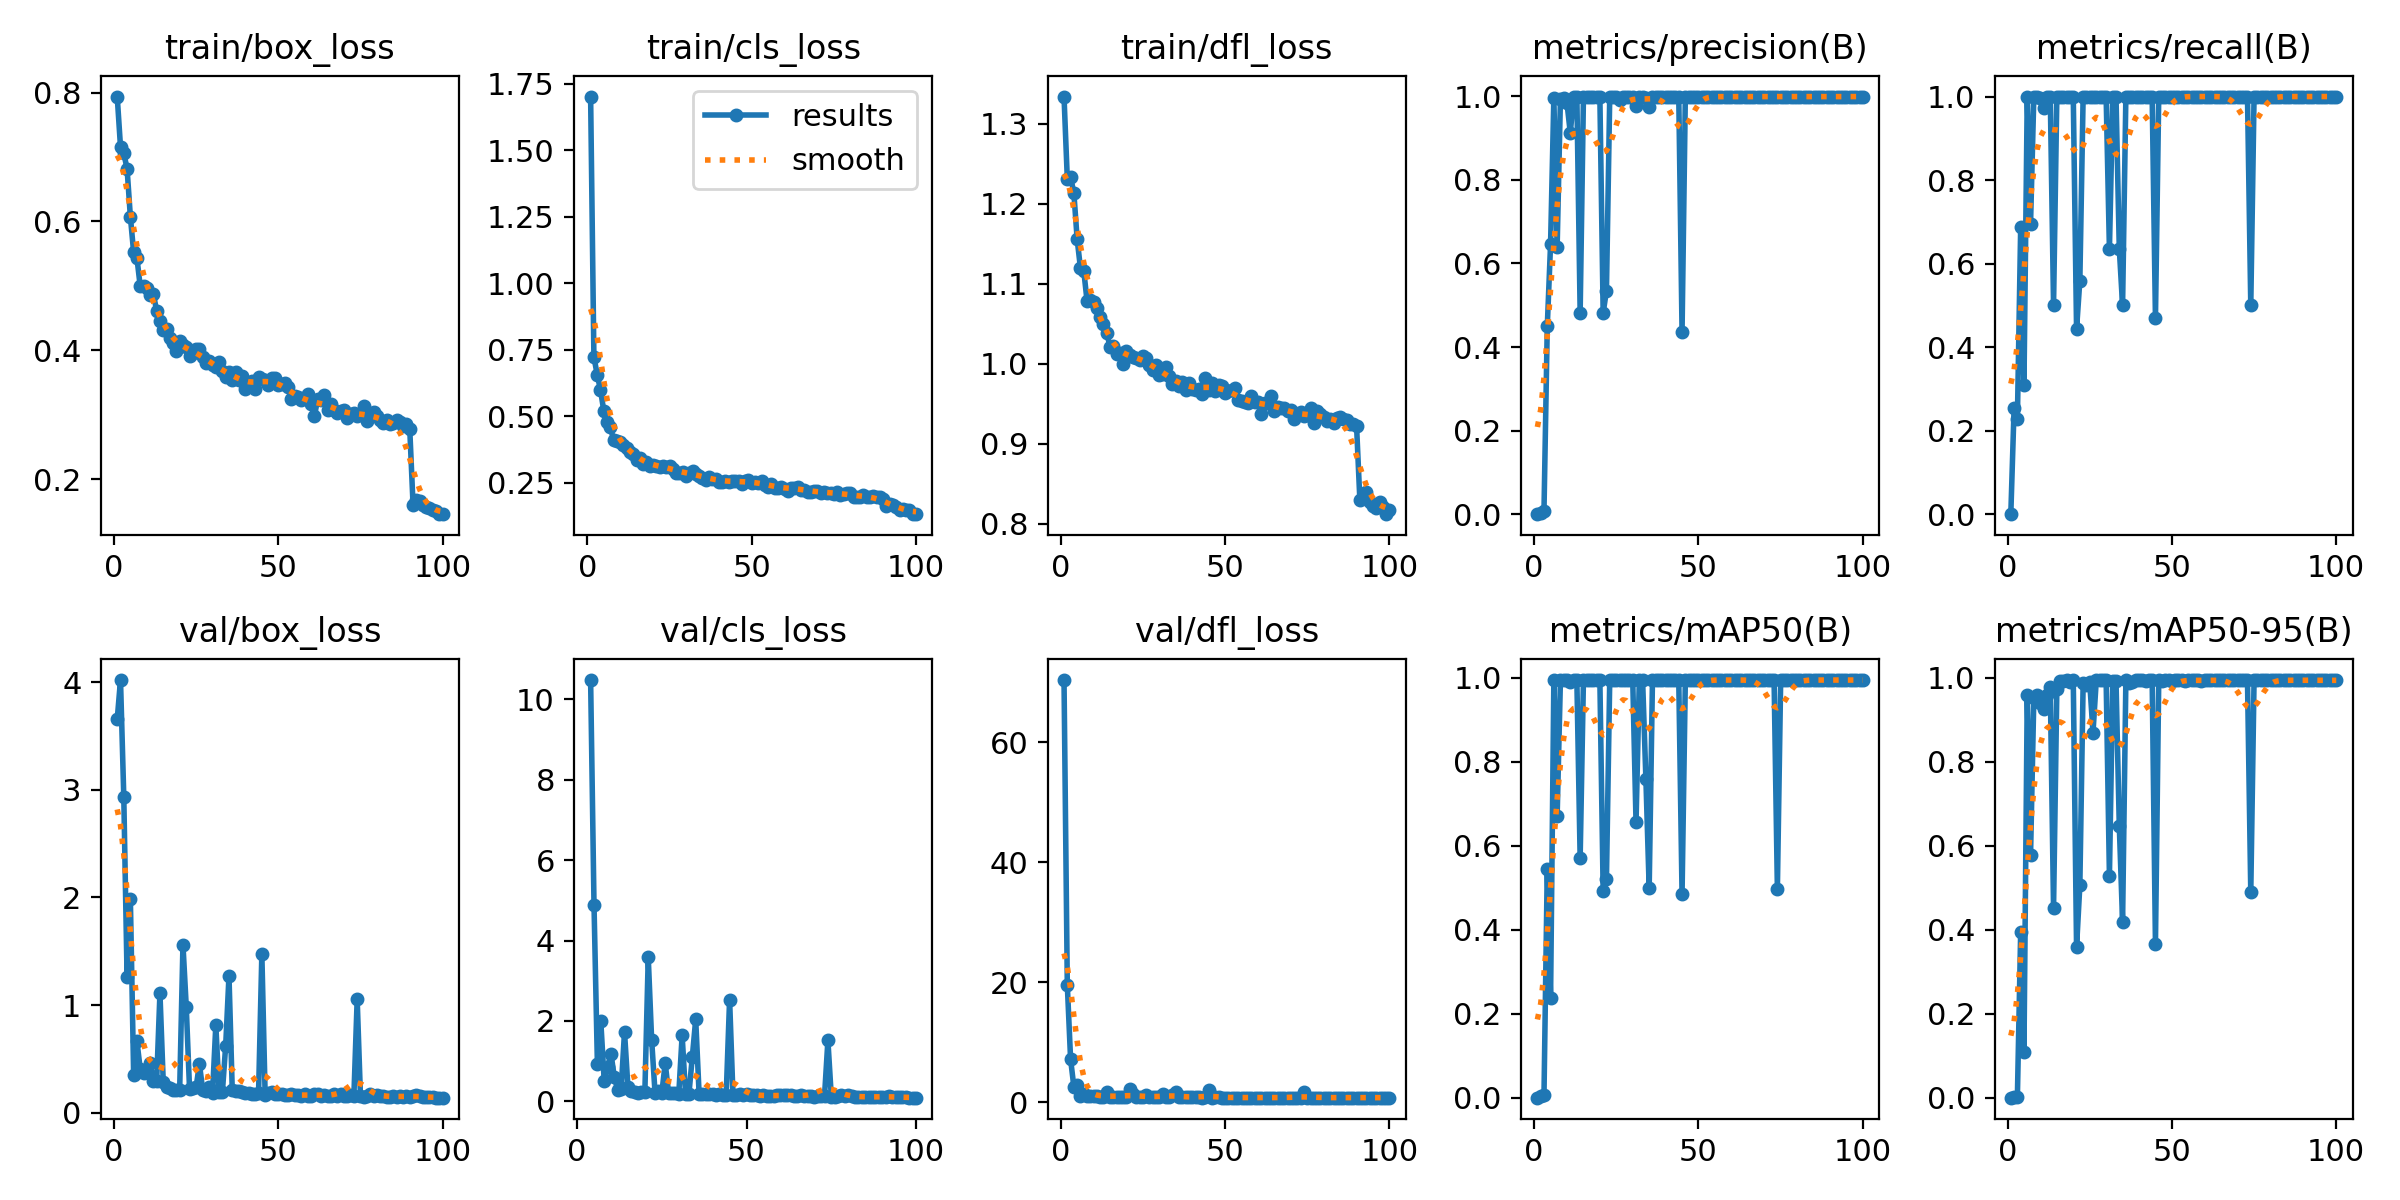

The data file committed next to this chart (first rows):
epoch, train/box_loss, train/cls_loss, train/dfl_loss, metrics/precision(B), metrics/recall(B), metrics/mAP50(B), metrics/mAP50-95(B), val/box_loss, val/cls_loss, val/dfl_loss, lr/pg0, lr/pg1, lr/pg2
1, 0.7938, 1.701, 1.334, 0, 0, 0, 0, 3.654, inf, 70.4, 0.0005414, 0.0005414, 0.0005414
2, 0.7157, 0.7225, 1.231, 0.00375, 0.2542, 0.00362, 0.00079, 4.02, inf, 19.59, 0.001086, 0.001086, 0.001086
3, 0.706, 0.6566, 1.234, 0.00862, 0.2288, 0.00674, 0.00223, 2.936, inf, 7.168, 0.00162, 0.00162, 0.00162
4, 0.6816, 0.5987, 1.213, 0.4493, 0.6864, 0.5459, 0.3941, 1.261, 10.48, 2.566, 0.001618, 0.001618, 0.001618
5, 0.6076, 0.5208, 1.156, 0.6461, 0.3091, 0.2371, 0.1089, 1.984, 4.895, 2.87, 0.001601, 0.001601, 0.001601
6, 0.552, 0.4788, 1.119, 0.9962, 1, 0.995, 0.9594, 0.3487, 0.9314, 1.118, 0.001584, 0.001584, 0.001584
7, 0.5432, 0.4578, 1.117, 0.6393, 0.6949, 0.6703, 0.5773, 0.661, 1.998, 1.414, 0.001568, 0.001568, 0.001568
8, 0.4994, 0.4113, 1.079, 0.9941, 1, 0.995, 0.9522, 0.4069, 0.5117, 1.095, 0.001551, 0.001551, 0.001551
9, 0.4993, 0.4059, 1.08, 0.997, 1, 0.995, 0.9585, 0.3664, 0.8525, 0.986, 0.001535, 0.001535, 0.001535
10, 0.4965, 0.4038, 1.077, 0.9839, 0.9955, 0.995, 0.9398, 0.3832, 1.188, 1.031, 0.001519, 0.001519, 0.001519
11, 0.4866, 0.3907, 1.07, 0.9126, 0.9732, 0.9904, 0.9249, 0.4581, 0.595, 1.026, 0.001502, 0.001502, 0.001502
12, 0.4868, 0.3786, 1.058, 0.9986, 1, 0.995, 0.9581, 0.2911, 0.2815, 0.9192, 0.001486, 0.001486, 0.001486
13, 0.4617, 0.3662, 1.049, 0.9987, 1, 0.995, 0.9774, 0.2938, 0.2981, 0.9377, 0.001469, 0.001469, 0.001469
14, 0.4456, 0.3578, 1.038, 0.4824, 0.5, 0.5708, 0.4516, 1.11, 1.725, 1.686, 0.001453, 0.001453, 0.001453
15, 0.4322, 0.3353, 1.022, 0.9974, 1, 0.995, 0.9728, 0.2876, 0.3607, 0.9002, 0.001436, 0.001436, 0.001436
16, 0.4324, 0.3439, 1.023, 0.9989, 1, 0.995, 0.9925, 0.2413, 0.2462, 0.8651, 0.001419, 0.001419, 0.001419
17, 0.4187, 0.322, 1.012, 0.9987, 1, 0.995, 0.9915, 0.2308, 0.2331, 0.8474, 0.001403, 0.001403, 0.001403
18, 0.411, 0.3266, 1.014, 0.999, 1, 0.995, 0.9944, 0.2086, 0.2068, 0.843, 0.001386, 0.001386, 0.001386
19, 0.3987, 0.3115, 1, 0.9996, 1, 0.995, 0.9904, 0.2082, 0.2233, 0.8285, 0.00137, 0.00137, 0.00137
20, 0.415, 0.3151, 1.016, 0.9987, 1, 0.995, 0.9938, 0.2119, 0.2189, 0.8375, 0.001353, 0.001353, 0.001353
21, 0.4091, 0.3114, 1.011, 0.4816, 0.4435, 0.4916, 0.3589, 1.561, 3.581, 2.212, 0.001337, 0.001337, 0.001337
22, 0.4051, 0.3101, 1.009, 0.535, 0.5593, 0.5211, 0.5058, 0.9848, 1.536, 1.367, 0.00132, 0.00132, 0.00132
23, 0.391, 0.3123, 1.008, 0.999, 1, 0.995, 0.9866, 0.2218, 0.215, 0.8392, 0.001304, 0.001304, 0.001304
24, 0.3964, 0.3085, 1.004, 0.9991, 1, 0.995, 0.9829, 0.2284, 0.2436, 0.8592, 0.001287, 0.001287, 0.001287
25, 0.4027, 0.3124, 1.01, 0.999, 1, 0.995, 0.99, 0.2348, 0.1986, 0.8548, 0.001271, 0.001271, 0.001271
26, 0.4019, 0.3026, 1.008, 0.9919, 1, 0.995, 0.8696, 0.4526, 0.9491, 1.141, 0.001254, 0.001254, 0.001254
27, 0.3901, 0.2873, 0.9982, 0.9985, 1, 0.995, 0.9947, 0.2138, 0.2082, 0.8391, 0.001238, 0.001238, 0.001238
28, 0.3801, 0.2882, 0.9917, 0.9993, 1, 0.995, 0.994, 0.2025, 0.2013, 0.8297, 0.001221, 0.001221, 0.001221
29, 0.3836, 0.292, 0.9991, 0.9986, 1, 0.995, 0.994, 0.2384, 0.2155, 0.8499, 0.001205, 0.001205, 0.001205
30, 0.3771, 0.2759, 0.9854, 0.9995, 1, 0.995, 0.9943, 0.1836, 0.1738, 0.8162, 0.001188, 0.001188, 0.001188
31, 0.3748, 0.2864, 0.9878, 0.9772, 0.6339, 0.6557, 0.5283, 0.8133, 1.638, 1.465, 0.001172, 0.001172, 0.001172
32, 0.3815, 0.2942, 0.9959, 0.9988, 1, 0.995, 0.9936, 0.1905, 0.1823, 0.8214, 0.001155, 0.001155, 0.001155
33, 0.3679, 0.284, 0.9852, 0.9989, 1, 0.995, 0.9929, 0.1945, 0.1806, 0.8224, 0.001139, 0.001139, 0.001139
34, 0.3581, 0.2747, 0.9745, 0.9964, 0.6356, 0.7598, 0.6475, 0.6227, 1.102, 1.249, 0.001122, 0.001122, 0.001122
35, 0.3661, 0.2689, 0.9779, 0.9757, 0.5, 0.499, 0.4188, 1.27, 2.037, 1.748, 0.001106, 0.001106, 0.001106
36, 0.3548, 0.2605, 0.9717, 0.9993, 1, 0.995, 0.994, 0.2062, 0.1925, 0.8308, 0.001089, 0.001089, 0.001089
37, 0.3665, 0.273, 0.9774, 0.9989, 1, 0.995, 0.9889, 0.2045, 0.1839, 0.8279, 0.001073, 0.001073, 0.001073
38, 0.354, 0.2635, 0.9676, 0.9995, 1, 0.995, 0.9908, 0.2034, 0.1904, 0.8191, 0.001056, 0.001056, 0.001056
39, 0.3597, 0.2657, 0.9756, 0.999, 1, 0.995, 0.994, 0.1878, 0.1802, 0.8079, 0.00104, 0.00104, 0.00104
40, 0.34, 0.2521, 0.9688, 0.9993, 1, 0.995, 0.9941, 0.1812, 0.1776, 0.8063, 0.001023, 0.001023, 0.001023
41, 0.3451, 0.2521, 0.9678, 0.9989, 1, 0.995, 0.9939, 0.1783, 0.1639, 0.8064, 0.001007, 0.001007, 0.001007
42, 0.352, 0.2562, 0.9679, 0.9988, 1, 0.995, 0.9932, 0.1757, 0.1817, 0.8069, 0.0009904, 0.0009904, 0.0009904
43, 0.3402, 0.2523, 0.9626, 0.9995, 1, 0.995, 0.9942, 0.1759, 0.1506, 0.7956, 0.0009739, 0.0009739, 0.0009739
44, 0.3587, 0.2568, 0.9826, 0.9996, 1, 0.995, 0.9948, 0.1825, 0.161, 0.8118, 0.0009574, 0.0009574, 0.0009574
45, 0.3557, 0.2579, 0.9677, 0.4369, 0.4694, 0.4849, 0.3672, 1.473, 2.53, 2.087, 0.0009409, 0.0009409, 0.0009409
46, 0.3547, 0.2581, 0.9755, 0.9995, 1, 0.995, 0.9944, 0.1669, 0.149, 0.7906, 0.0009243, 0.0009243, 0.0009243
47, 0.3459, 0.244, 0.9659, 0.9989, 1, 0.995, 0.9914, 0.1867, 0.1654, 0.8111, 0.0009078, 0.0009078, 0.0009078
48, 0.3576, 0.2571, 0.9738, 0.9995, 1, 0.995, 0.994, 0.1893, 0.1712, 0.811, 0.0008913, 0.0008913, 0.0008913
49, 0.3564, 0.2586, 0.9718, 0.999, 1, 0.995, 0.994, 0.1689, 0.1572, 0.7962, 0.0008748, 0.0008748, 0.0008748
50, 0.3458, 0.2473, 0.9629, 0.9993, 1, 0.995, 0.9932, 0.1727, 0.1706, 0.7927, 0.0008583, 0.0008583, 0.0008583
51, 0.3473, 0.2517, 0.966, 0.9993, 1, 0.995, 0.9947, 0.17, 0.1446, 0.797, 0.0008418, 0.0008418, 0.0008418
52, 0.3492, 0.2507, 0.9672, 0.9993, 1, 0.995, 0.9947, 0.1682, 0.1506, 0.7979, 0.0008253, 0.0008253, 0.0008253
53, 0.3433, 0.2569, 0.9691, 0.9995, 1, 0.995, 0.994, 0.1643, 0.1611, 0.7925, 0.0008088, 0.0008088, 0.0008088
54, 0.3253, 0.2403, 0.9546, 0.999, 1, 0.995, 0.993, 0.1708, 0.1417, 0.7915, 0.0007923, 0.0007923, 0.0007923
55, 0.3297, 0.2355, 0.953, 0.9994, 1, 0.995, 0.9941, 0.1593, 0.1464, 0.7954, 0.0007758, 0.0007758, 0.0007758
56, 0.328, 0.2435, 0.9517, 0.9995, 1, 0.995, 0.9941, 0.1622, 0.129, 0.7855, 0.0007593, 0.0007593, 0.0007593
57, 0.3227, 0.2319, 0.9505, 0.9996, 1, 0.995, 0.9944, 0.1542, 0.1256, 0.7832, 0.0007428, 0.0007428, 0.0007428
58, 0.3261, 0.2312, 0.9595, 0.9996, 1, 0.995, 0.9941, 0.1724, 0.1274, 0.795, 0.0007263, 0.0007263, 0.0007263
59, 0.3316, 0.2357, 0.9524, 0.999, 1, 0.995, 0.9934, 0.157, 0.151, 0.7882, 0.0007098, 0.0007098, 0.0007098
60, 0.3162, 0.2256, 0.9517, 0.9993, 1, 0.995, 0.9941, 0.158, 0.1491, 0.7869, 0.0006933, 0.0006933, 0.0006933
... 40 more rows
